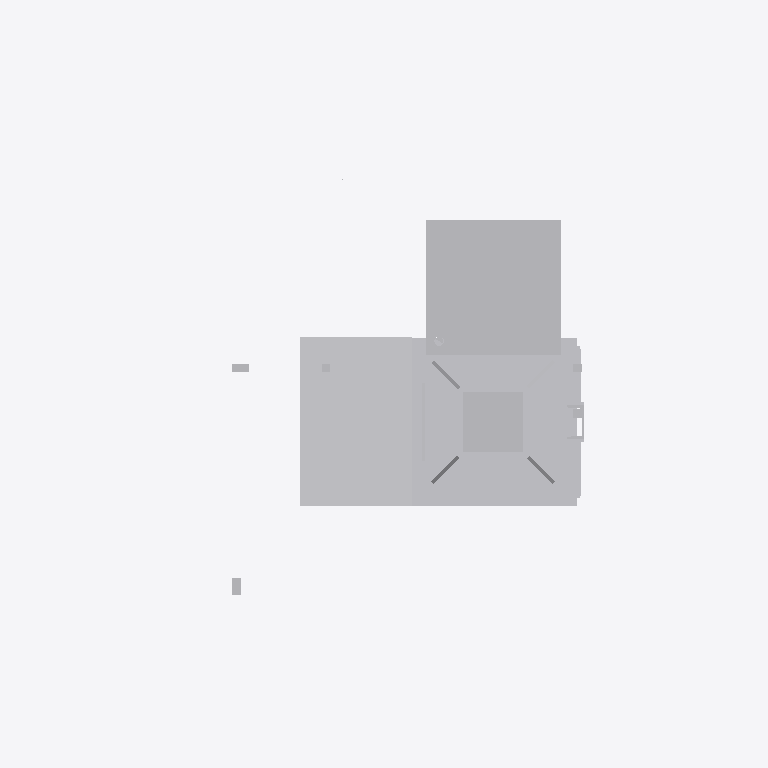
Plan cut of the same IFC building model at storey 'Ebene 1' (level 0.00 m, cut at 1.40 m), seen from above with north up, elements coloured by IFC class: 1 other element (light grey). Cut surfaces are drawn darker.
Extent 2.1 m × 1.3 m × 7.1 m (x, y, z). Storeys (1): Ebene 1 at 0.00 m. Elements (1): 1 IfcBuildingElementProxy.

HEADER;
FILE_DESCRIPTION(('ViewDefinition [ReferenceView_V1.1]'),'2;1');
FILE_NAME('','2022-09-20T12:15:14',(''),(''),'The EXPRESS Data Manager Version 5.02.0100.07 : ','20211019_1515(x64) - Exporter 20.2.60.15 - Defau','');
FILE_SCHEMA(('IFC4'));
ENDSEC;
DATA;
#107=IFCPROJECT('2Tv9nK7Tv6Nh1HQnBRBvsy',#42,'',$,$,'','',(#98),#93);
#29154=IFCSITE('2Tv9nK7Tv6Nh1HQnBRBvs_',#42,'Default',$,$,#29151,$,$,.ELEMENT.,(42,24,53,508911),(-71,-15,-29,-58837),0.0,$,$);
#122=IFCBUILDING('2Tv9nK7Tv6Nh1HQnBRBvsz',#42,'',$,$,#33,$,'',.ELEMENT.,$,$,$);
#135=IFCBUILDINGSTOREY('2Tv9nK7Tv6Nh1HQn8aq6J3',#42,'Ebene 1',$,'Ebene:Ebene 1',#133,$,'Ebene 1',.ELEMENT.,0.0);
#29031=IFCBUILDINGELEMENTPROXY('3Yj_Qfqhj2UQ_sxALOD66E',#42,'S 8000.5.7-1_M4100-A400-2Zu-HS-R_LOD400-500:S 8000.5.7-1_M4100-A400-2Zu-HS-R_LOD400-500:3348',$,'S 8000.5.7-1_M4100-A400-2Zu-HS-R_LOD400-500:S 8000.5.7-1_M4100-A400-2Zu-HS-R_LOD400-500',#29029,#29023,'3348',$);
ENDSEC;
